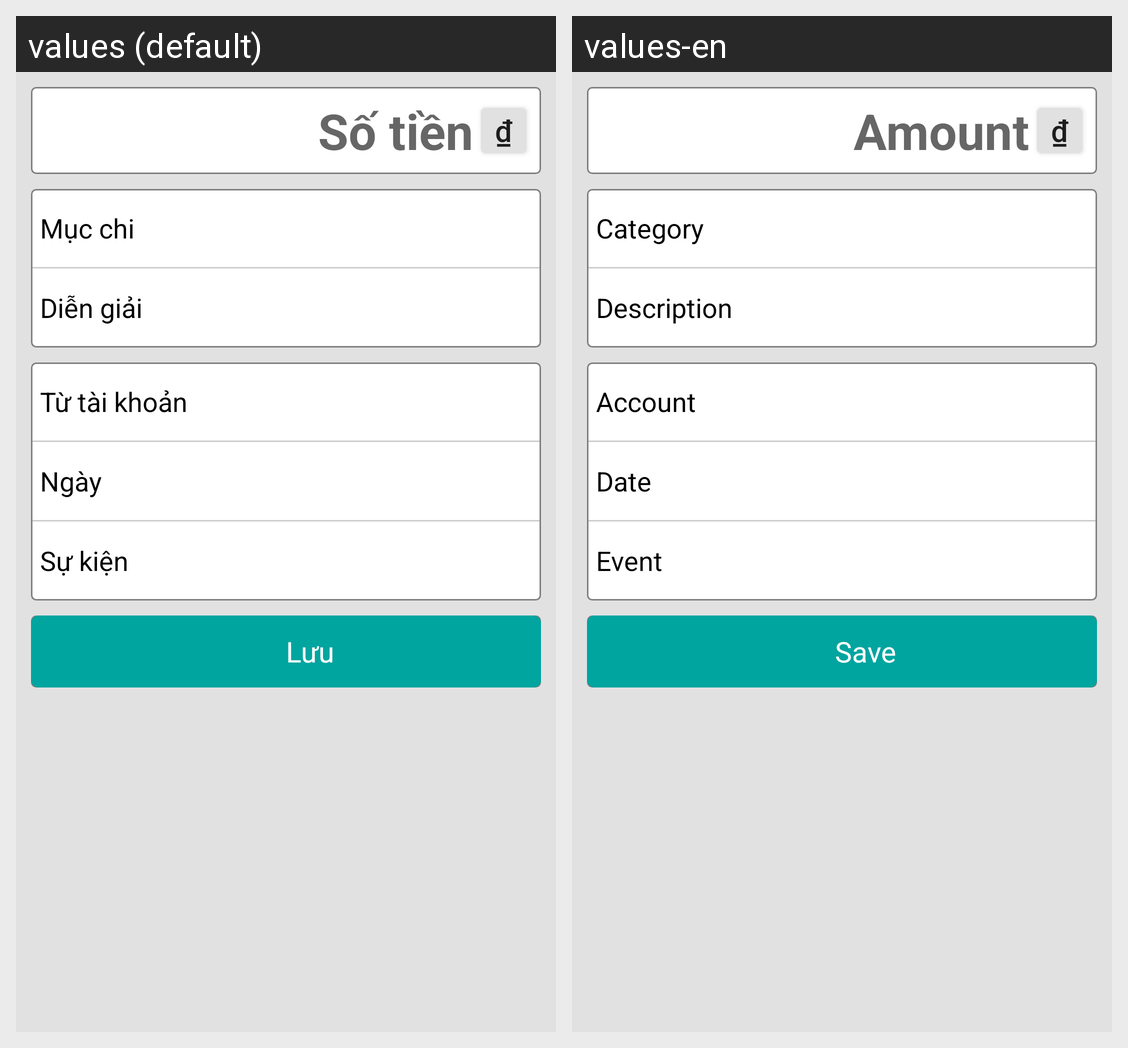

Strings drawn on this Android screen and how each of the app's shown locales translates them:
Android screen res/layout/record_input_expense.xml rendered under 2 locales, left to right: values (default), values-en. Device: Nexus 5 (rendered at 1080×1920; each locale shown at half size, 540×960, under a caption strip naming it); theme Theme.AppCompat.Light.NoActionBar.
Strings drawn on this screen, with the default value and each locale's value (text and hints the layout hard-codes, and strings that could not be matched under every locale, appear in the picture but are not listed):

money
  values: ₫
  values-en: ₫

Amount
  values: Số tiền
  values-en: Amount

category
  values: Mục chi
  values-en: Category

Description
  values: Diễn giải
  values-en: Description

fromAccount
  values: Từ tài khoản
  values-en: Account

Date
  values: Ngày
  values-en: Date

Event
  values: Sự kiện
  values-en: Event

Save
  values: Lưu
  values-en: Save
